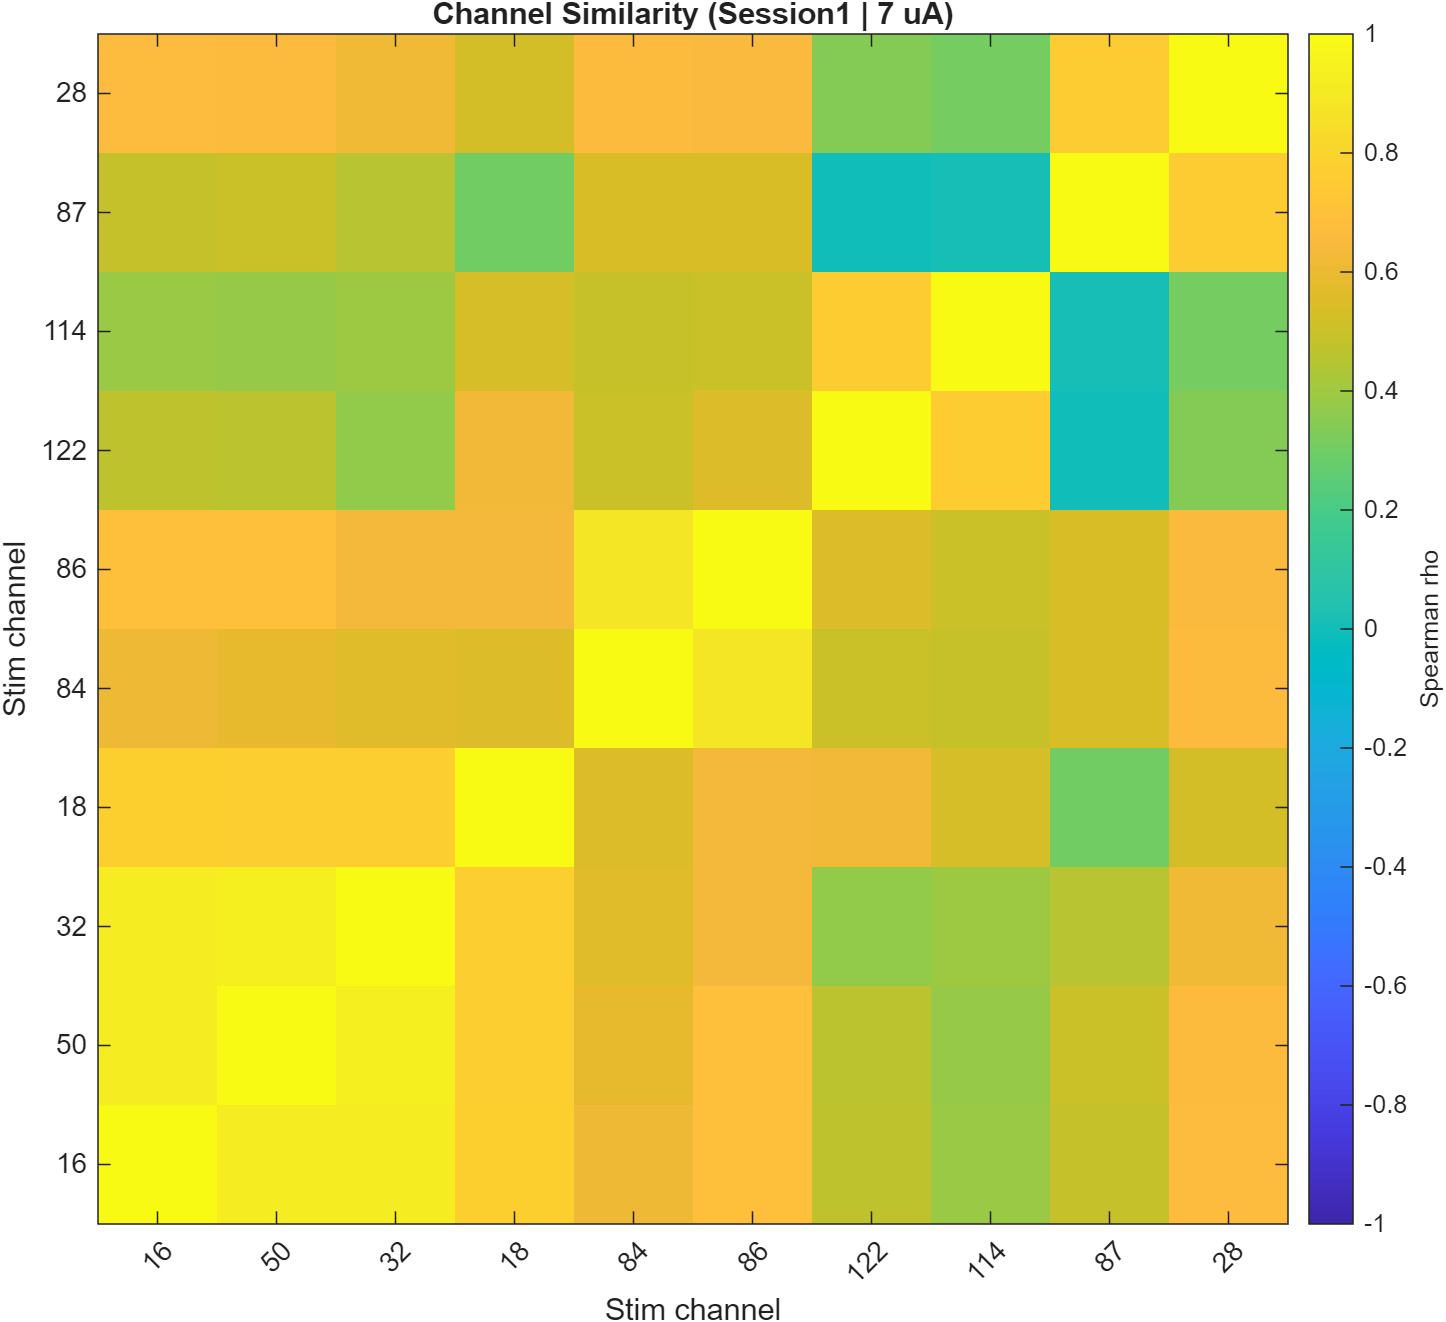

Source data for this figure (header and first rows):
Row, ch_16, ch_50, ch_32, ch_18, ch_84, ch_86, ch_122, ch_114, ch_87, ch_28
ch_16, 1, 0.9218, 0.9161, 0.774, 0.6124, 0.6932, 0.4728, 0.384, 0.4906, 0.6749
ch_50, 0.9218, 1, 0.9324, 0.7732, 0.5918, 0.6919, 0.4628, 0.3792, 0.5055, 0.6674
ch_32, 0.9161, 0.9324, 1, 0.7671, 0.5632, 0.6349, 0.3691, 0.3951, 0.4565, 0.6201
ch_18, 0.774, 0.7732, 0.7671, 1, 0.5552, 0.6345, 0.6314, 0.5354, 0.3042, 0.5261
ch_84, 0.6124, 0.5918, 0.5632, 0.5552, 1, 0.888, 0.504, 0.4927, 0.5408, 0.6672
ch_86, 0.6932, 0.6919, 0.6349, 0.6345, 0.888, 1, 0.5586, 0.5035, 0.5447, 0.6574
ch_122, 0.4728, 0.4628, 0.3691, 0.6314, 0.504, 0.5586, 1, 0.7653, -0.004118, 0.339
ch_114, 0.384, 0.3792, 0.3951, 0.5354, 0.4927, 0.5035, 0.7653, 1, 0.0139, 0.3084
ch_87, 0.4906, 0.5055, 0.4565, 0.3042, 0.5408, 0.5447, -0.004118, 0.0139, 1, 0.7506
ch_28, 0.6749, 0.6674, 0.6201, 0.5261, 0.6672, 0.6574, 0.339, 0.3084, 0.7506, 1
